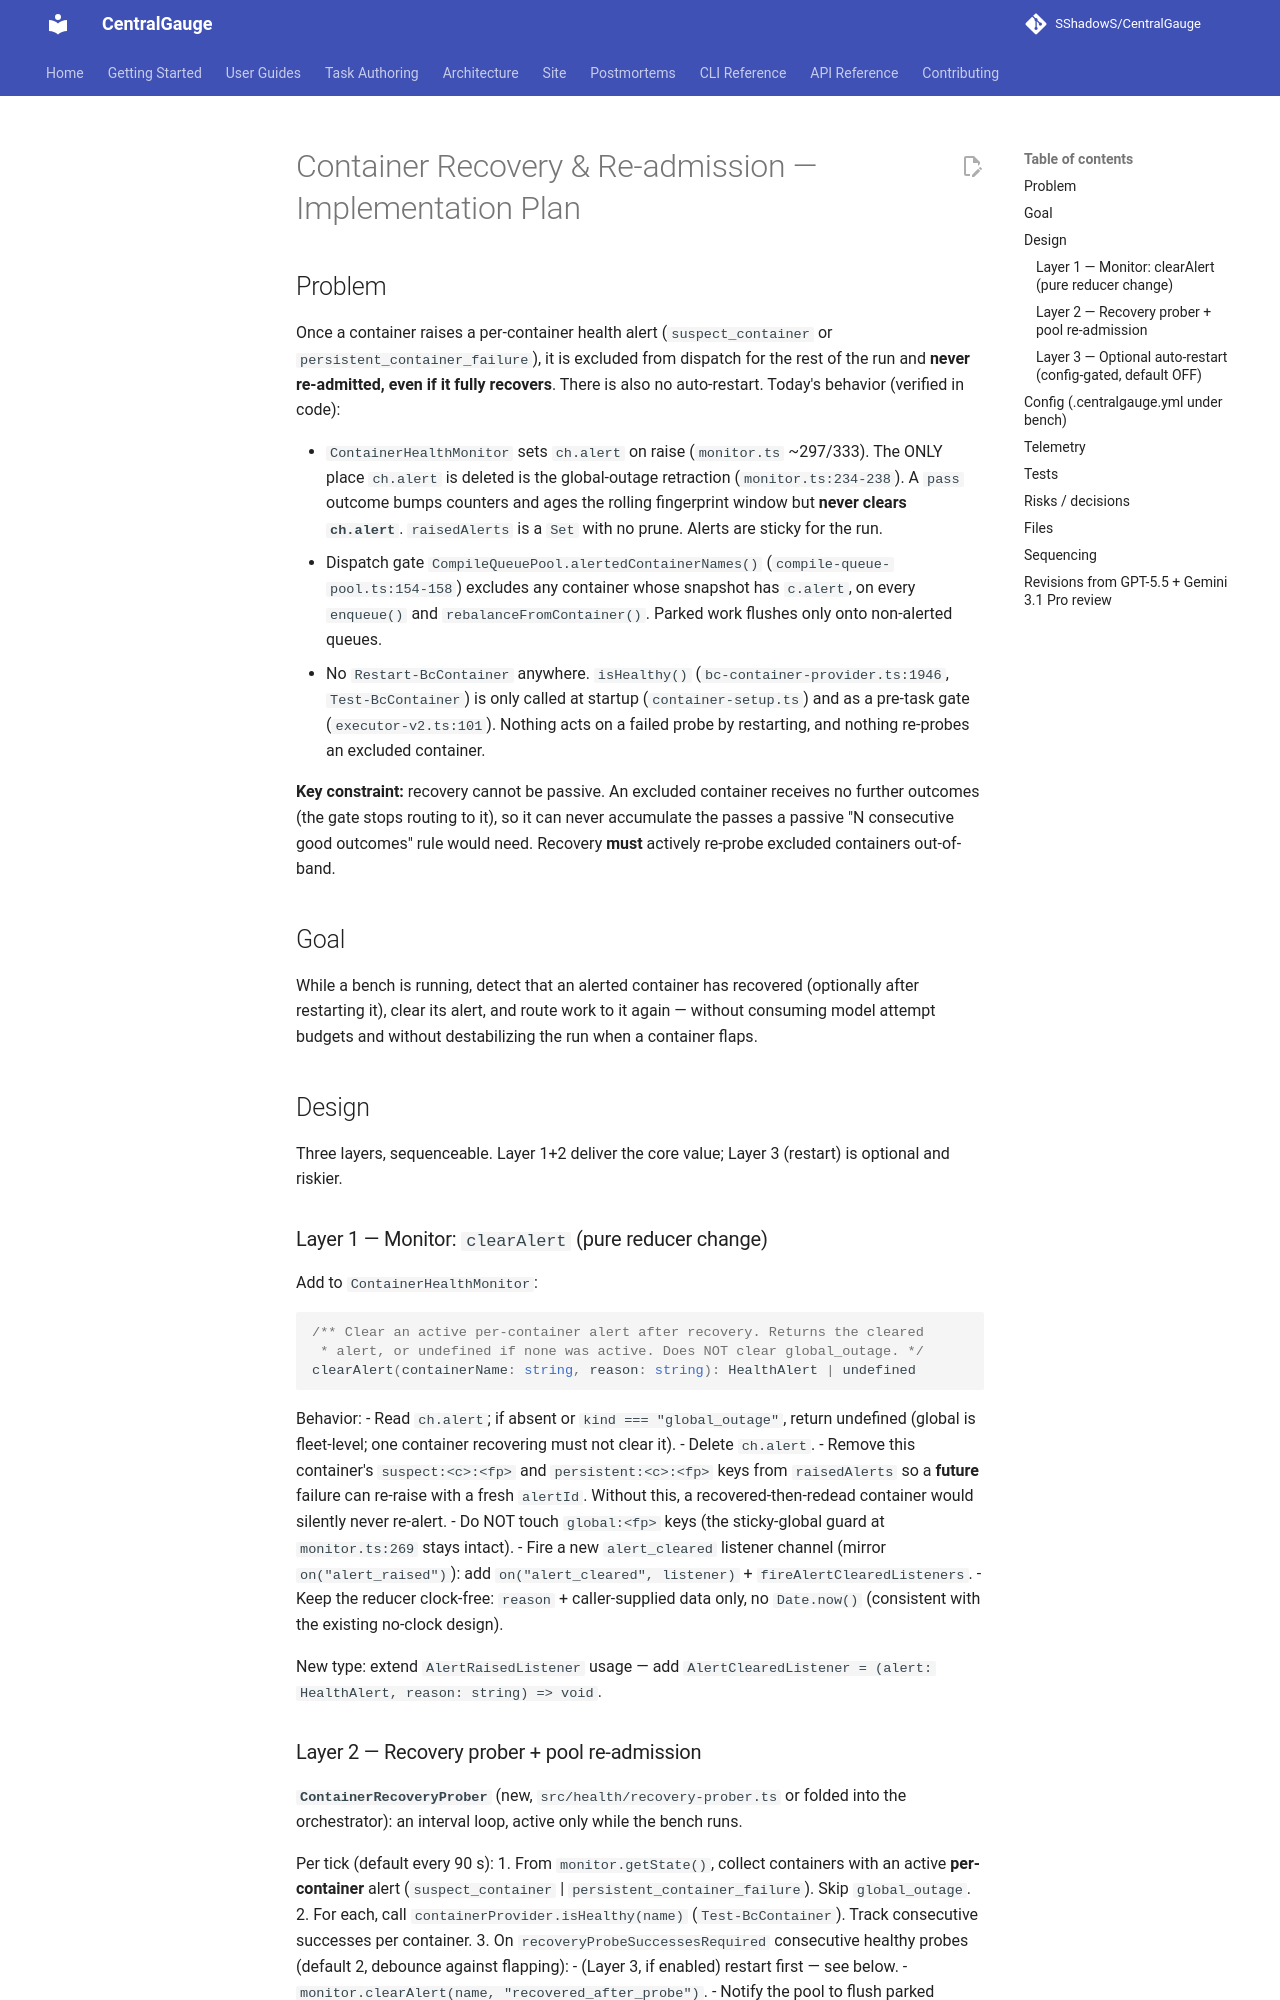

repository: SShadowS/CentralGauge · page: plans/container-recovery-readmission/index.html · generator: mkdocs

# Container Recovery & Re-admission — Implementation Plan

## Problem

Once a container raises a per-container health alert (`suspect_container` or
`persistent_container_failure`), it is excluded from dispatch for the rest of
the run and **never re-admitted, even if it fully recovers**. There is also no
auto-restart. Today's behavior (verified in code):

- `ContainerHealthMonitor` sets `ch.alert` on raise (`monitor.ts` ~297/333).
  The ONLY place `ch.alert` is deleted is the global-outage retraction
  (`monitor.ts:234-238`). A `pass` outcome bumps counters and ages the rolling
  fingerprint window but **never clears `ch.alert`**. `raisedAlerts` is a `Set`
  with no prune. Alerts are sticky for the run.
- Dispatch gate `CompileQueuePool.alertedContainerNames()`
  (`compile-queue-pool.ts:154-158`) excludes any container whose snapshot has
  `c.alert`, on every `enqueue()` and `rebalanceFromContainer()`. Parked work
  flushes only onto non-alerted queues.
- No `Restart-BcContainer` anywhere. `isHealthy()`
  (`bc-container-provider.ts:1946`, `Test-BcContainer`) is only called at
  startup (`container-setup.ts`) and as a pre-task gate
  (`executor-v2.ts:101`). Nothing acts on a failed probe by restarting, and
  nothing re-probes an excluded container.

**Key constraint:** recovery cannot be passive. An excluded container receives
no further outcomes (the gate stops routing to it), so it can never accumulate
the passes a passive "N consecutive good outcomes" rule would need. Recovery
**must** actively re-probe excluded containers out-of-band.

## Goal

While a bench is running, detect that an alerted container has recovered
(optionally after restarting it), clear its alert, and route work to it again —
without consuming model attempt budgets and without destabilizing the run when
a container flaps.

## Design

Three layers, sequenceable. Layer 1+2 deliver the core value; Layer 3 (restart)
is optional and riskier.

### Layer 1 — Monitor: `clearAlert` (pure reducer change)

Add to `ContainerHealthMonitor`:

```ts
/** Clear an active per-container alert after recovery. Returns the cleared
 * alert, or undefined if none was active. Does NOT clear global_outage. */
clearAlert(containerName: string, reason: string): HealthAlert | undefined
```

Behavior:
- Read `ch.alert`; if absent or `kind === "global_outage"`, return undefined
  (global is fleet-level; one container recovering must not clear it).
- Delete `ch.alert`.
- Remove this container's `suspect:<c>:<fp>` and `persistent:<c>:<fp>` keys from
  `raisedAlerts` so a **future** failure can re-raise with a fresh `alertId`.
  Without this, a recovered-then-redead container would silently never re-alert.
- Do NOT touch `global:<fp>` keys (the sticky-global guard at `monitor.ts:269`
  stays intact).
- Fire a new `alert_cleared` listener channel (mirror `on("alert_raised")`):
  add `on("alert_cleared", listener)` + `fireAlertClearedListeners`.
- Keep the reducer clock-free: `reason` + caller-supplied data only, no
  `Date.now()` (consistent with the existing no-clock design).

New type: extend `AlertRaisedListener` usage — add
`AlertClearedListener = (alert: HealthAlert, reason: string) => void`.
